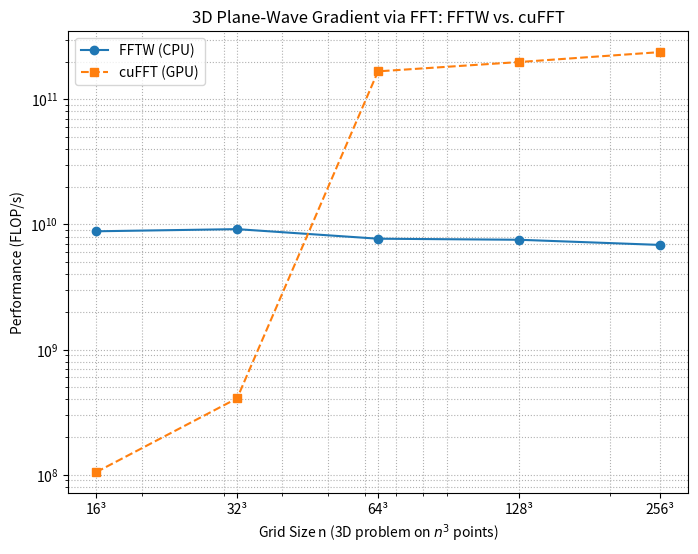

This chart was generated by the following Python code:
# q5_plot.py

import matplotlib.pyplot as plt

# -------------------------------------------------------------------
# 1) 在 Hyak 交互节点运行：
#      ./gradient_fftw  16  3
#      ./gradient_fftw  32  3
#      ./gradient_fftw  64  3
#      ./gradient_fftw 128  3
#      ./gradient_fftw 256  3
#   然后把输出的 “n,GFLOPS,avg_time” 那列中的 GFLOPS 值填到 fftw_gflops 列表里。
#
# 2) 同理在 GPU 节点执行：
#      ./gradient_cufft  16  3
#      ./gradient_cufft  32  3
#      ./gradient_cufft  64  3
#      ./gradient_cufft 128  3
#      ./gradient_cufft 256  3
#   把输出的 GFLOPS 填到 cufft_gflops 列表里。
#
# 下面预留 5 个格点 n = [16, 32, 64, 128, 256]
# -------------------------------------------------------------------

sizes = [16, 32, 64, 128, 256]

# 手动填入 FFTW 在各个 n 下测得的 GFLOPS:
fftw_gflops = [8.81693, 9.17245, 7.69196, 7.54409, 6.86002]

# 手动填入 cuFFT 在各个 n 下测得的 GFLOPS:
cufft_gflops = [0.104741, 0.407336, 167.441, 198.701, 238.533]

# 将 GFLOPS 转换为 FLOP/s（乘以 1e9）
fftw_flops = [g * 1e9 for g in fftw_gflops]
cufft_flops = [g * 1e9 for g in cufft_gflops]

# 构造 x 轴标签为 “n³” 的形式
xtick_labels = [f"{n}³" for n in sizes]

plt.figure(figsize=(8, 6))
plt.loglog(sizes, fftw_flops,  'o-', label='FFTW (CPU)')
plt.loglog(sizes, cufft_flops, 's--', label='cuFFT (GPU)')
plt.xlabel('Grid Size n (3D problem on $n^3$ points)')
plt.ylabel('Performance (FLOP/s)')
plt.title('3D Plane-Wave Gradient via FFT: FFTW vs. cuFFT')
plt.grid(True, which='both', linestyle=':')
plt.legend()
plt.xticks(sizes, xtick_labels, rotation=0)
plt.savefig('q5_performance.png')
print("Saved q5_performance.png")
